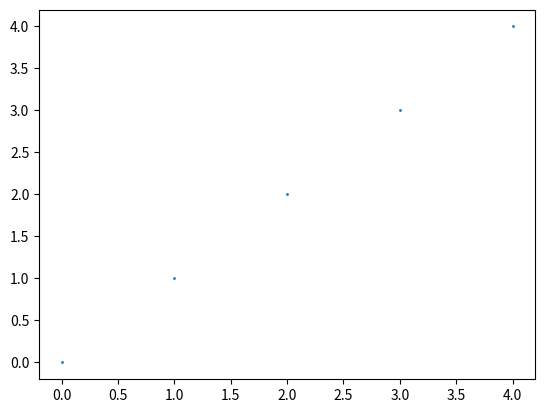

Write the Python code that produced this figure.
import matplotlib.pyplot as plt

x = [a for a in range(5)]
y = [a for a in range(5)]

plt.scatter(x, y, s=1)
plt.show()